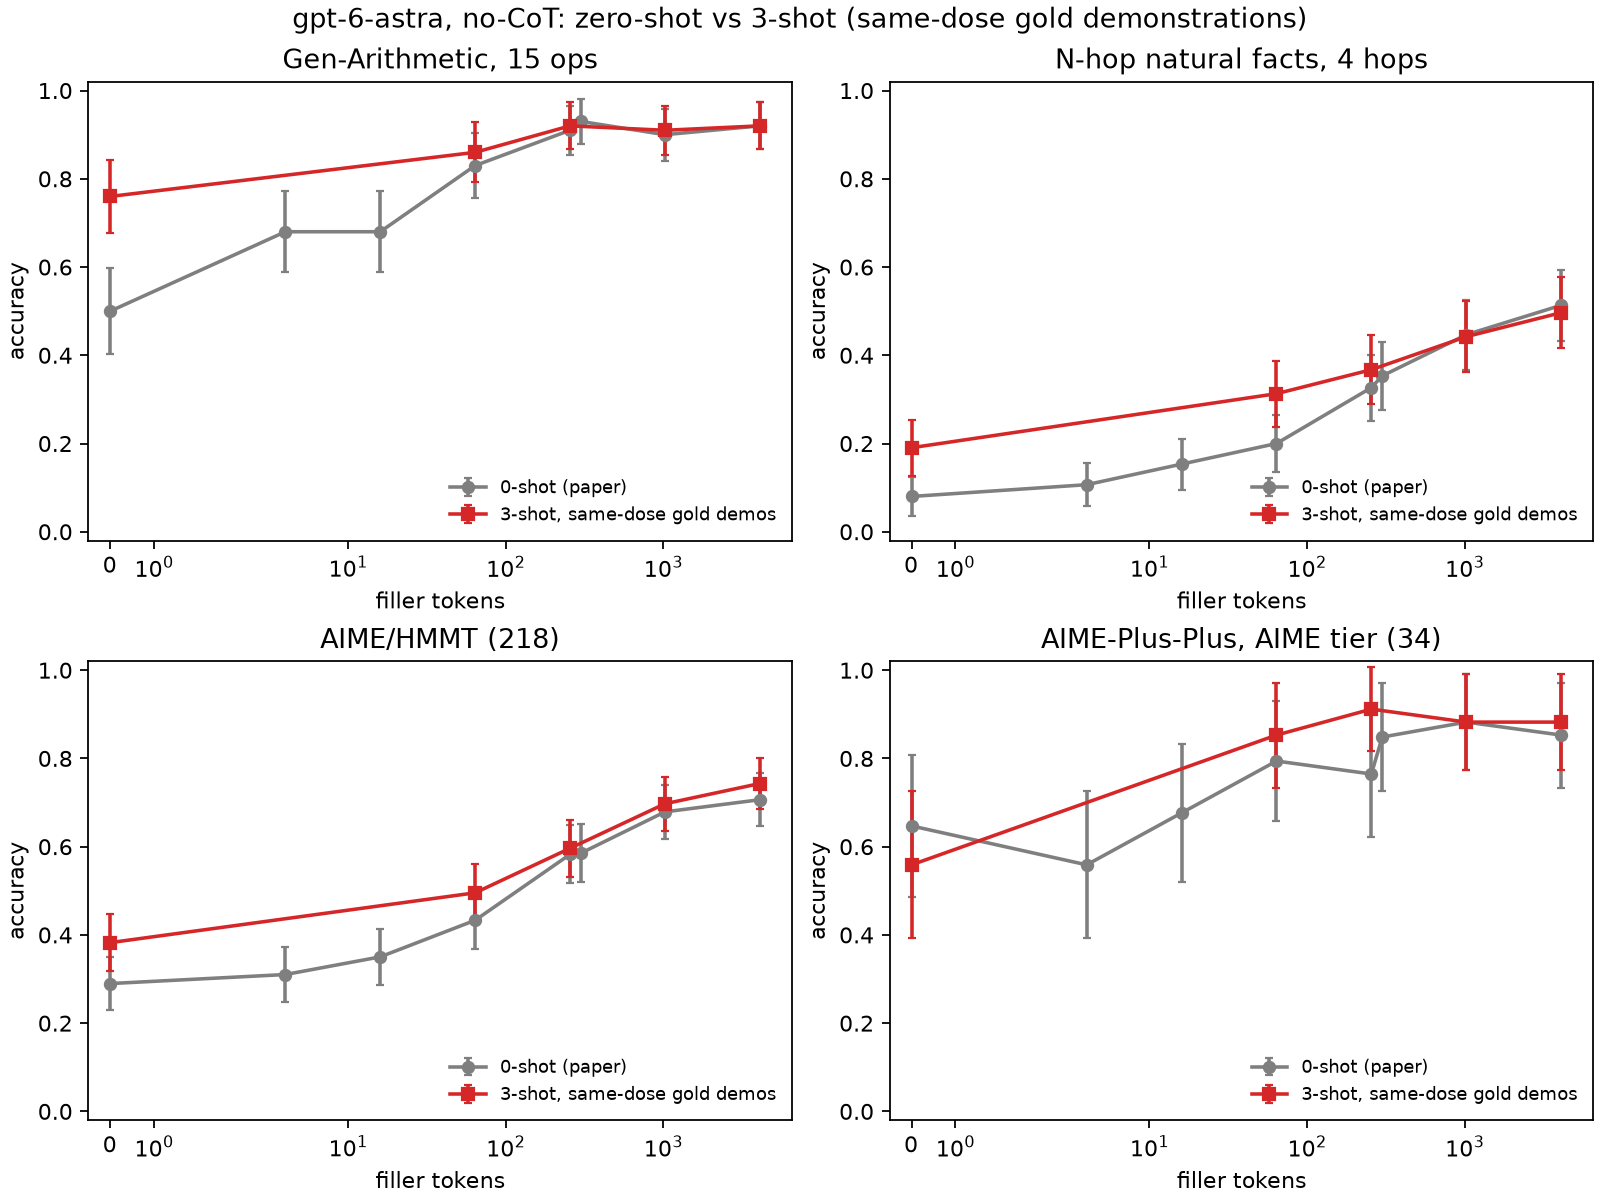

Values plotted in this chart, from the file beside it:
panel, shots, k, acc, n
arith15, 0, 0, 0.5, 100
arith15, 0, 4, 0.68, 100
arith15, 0, 16, 0.68, 100
arith15, 0, 64, 0.83, 100
arith15, 0, 256, 0.91, 100
arith15, 0, 300, 0.93, 100
arith15, 0, 1024, 0.9, 100
arith15, 0, 4096, 0.92, 100
arith15, 3, 0, 0.76, 100
arith15, 3, 64, 0.86, 100
arith15, 3, 256, 0.92, 100
arith15, 3, 1024, 0.91, 100
arith15, 3, 4096, 0.92, 100
nhop4, 0, 0, 0.08, 150
nhop4, 0, 4, 0.1067, 150
nhop4, 0, 16, 0.1533, 150
nhop4, 0, 64, 0.2, 150
nhop4, 0, 256, 0.3267, 150
nhop4, 0, 300, 0.3533, 150
nhop4, 0, 1024, 0.4467, 150
nhop4, 0, 4096, 0.5133, 150
nhop4, 3, 0, 0.1905, 147
nhop4, 3, 64, 0.3129, 147
nhop4, 3, 256, 0.3673, 147
nhop4, 3, 1024, 0.4422, 147
nhop4, 3, 4096, 0.4966, 147
aime, 0, 0, 0.2897, 214
aime, 0, 4, 0.3102, 216
aime, 0, 16, 0.3502, 217
aime, 0, 64, 0.4332, 217
aime, 0, 256, 0.5826, 218
aime, 0, 300, 0.5853, 217
aime, 0, 1024, 0.6789, 218
aime, 0, 4096, 0.7064, 218
aime, 3, 0, 0.3825, 217
aime, 3, 64, 0.4954, 218
aime, 3, 256, 0.5963, 218
aime, 3, 1024, 0.6972, 218
aime, 3, 4096, 0.7431, 218
aimepp, 0, 0, 0.6471, 34
aimepp, 0, 4, 0.5588, 34
aimepp, 0, 16, 0.6765, 34
aimepp, 0, 64, 0.7941, 34
aimepp, 0, 256, 0.7647, 34
aimepp, 0, 300, 0.8485, 33
aimepp, 0, 1024, 0.8824, 34
aimepp, 0, 4096, 0.8529, 34
aimepp, 3, 0, 0.5588, 34
aimepp, 3, 64, 0.8529, 34
aimepp, 3, 256, 0.9118, 34
aimepp, 3, 1024, 0.8824, 34
aimepp, 3, 4096, 0.8824, 34
